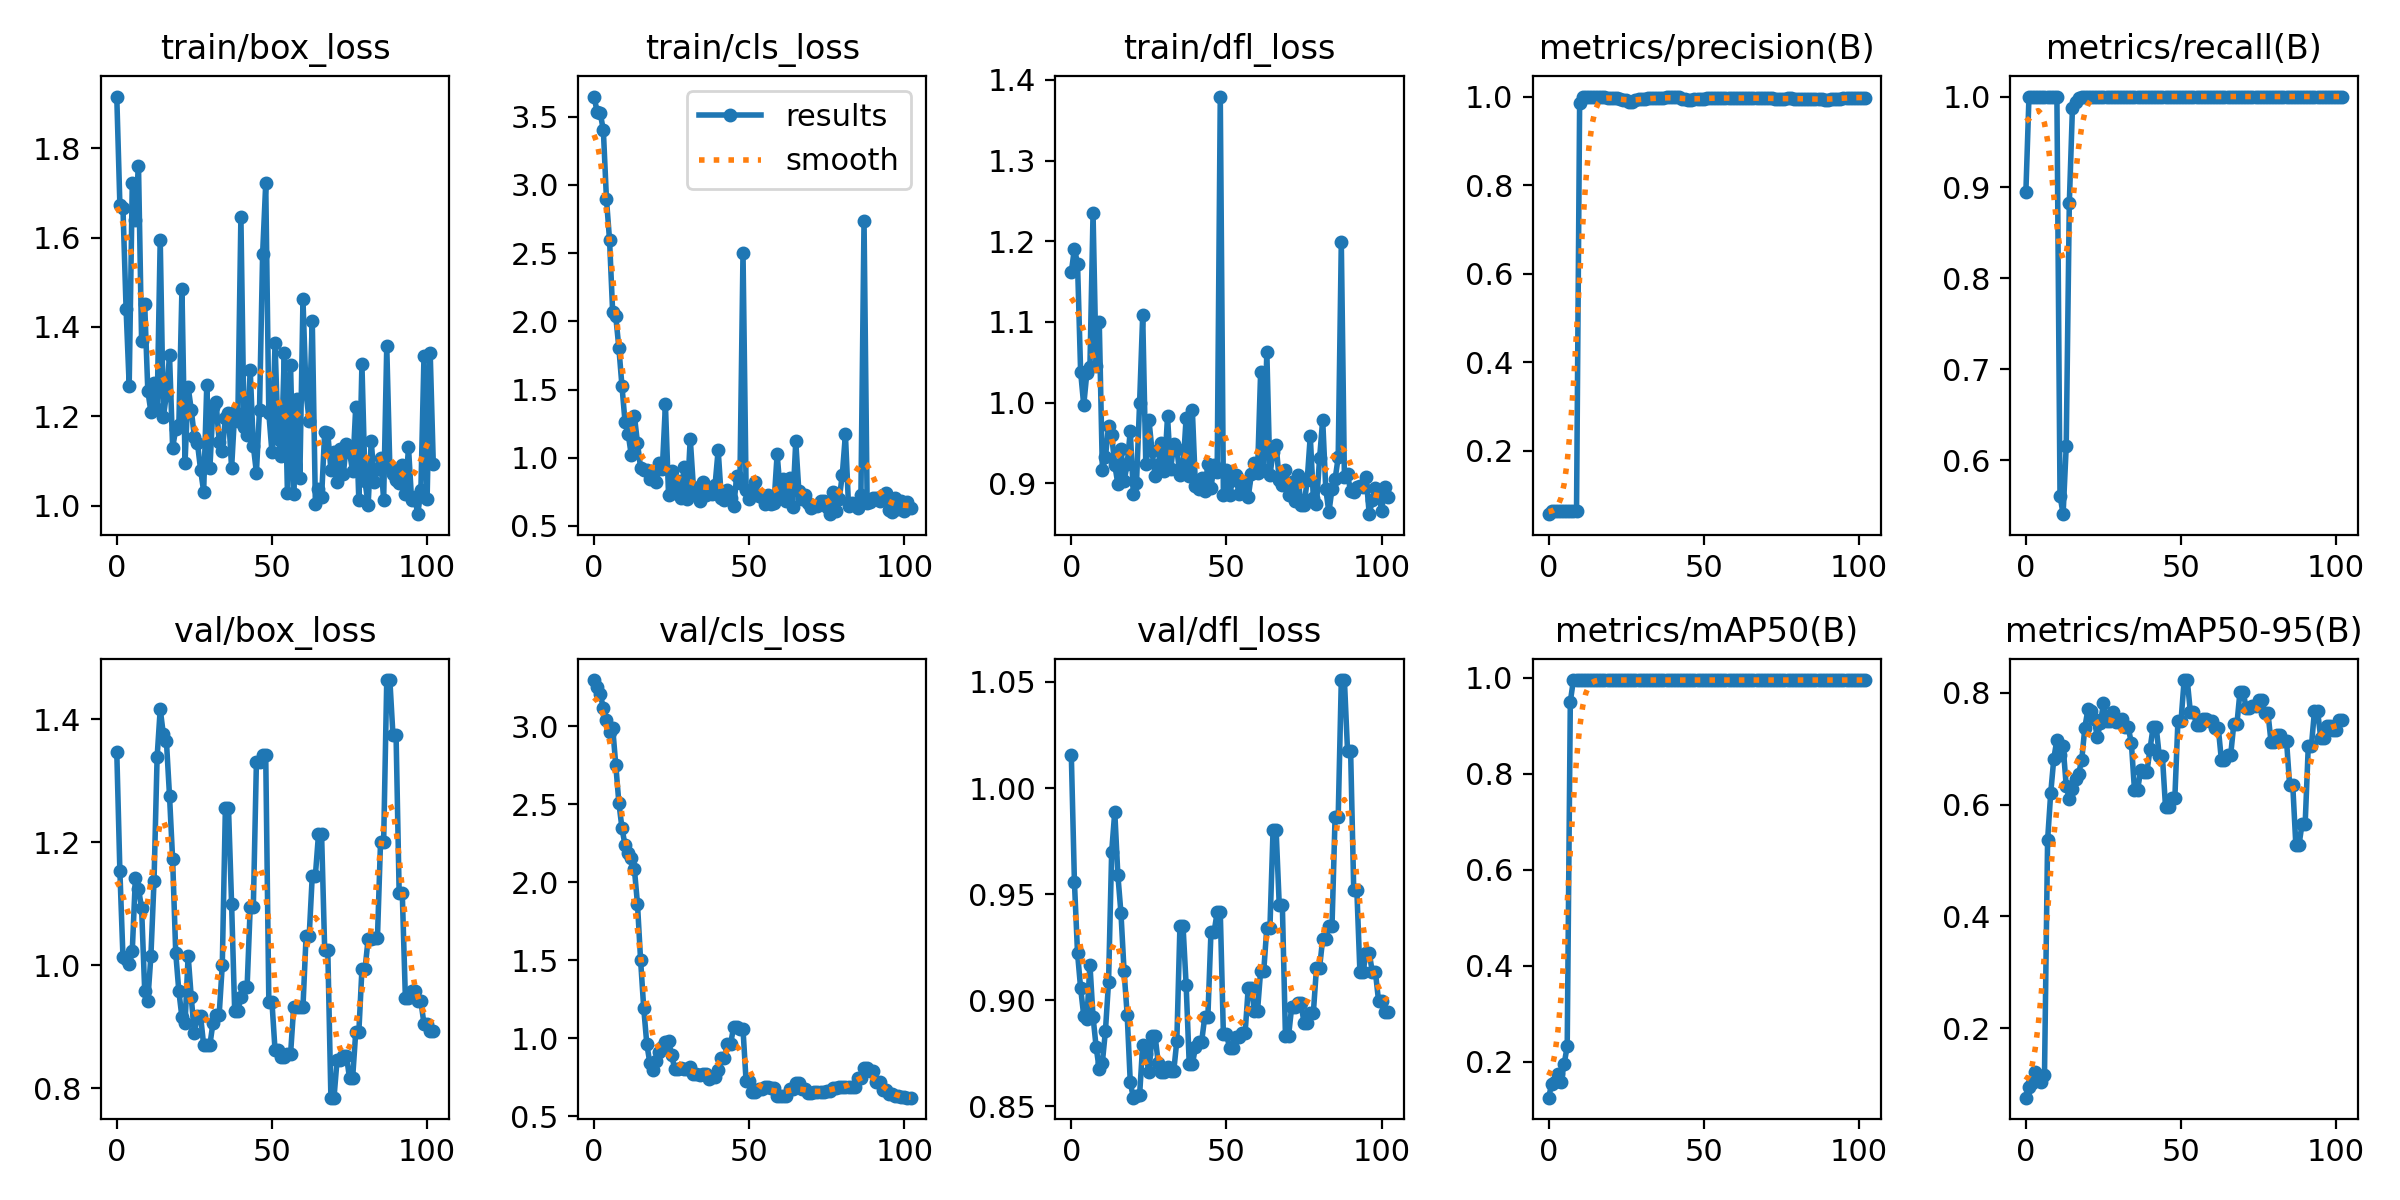

The data file committed next to this chart (first rows):
epoch, train/box_loss, train/cls_loss, train/dfl_loss, metrics/precision(B), metrics/recall(B), metrics/mAP50(B), metrics/mAP50-95(B), val/box_loss, val/cls_loss, val/dfl_loss, lr/pg0, lr/pg1, lr/pg2
0, 1.916, 3.648, 1.162, 0.05667, 0.8947, 0.1249, 0.076, 1.347, 3.296, 1.016, 2e-05, 2e-05, 2e-05
1, 1.674, 3.535, 1.191, 0.06333, 1, 0.1534, 0.09519, 1.153, 3.252, 0.9558, 5.9802e-05, 5.9802e-05, 5.9802e-05
2, 1.665, 3.527, 1.172, 0.06333, 1, 0.1571, 0.1017, 1.012, 3.205, 0.9223, 9.934e-05, 9.934e-05, 9.934e-05
3, 1.441, 3.4, 1.038, 0.06333, 1, 0.1751, 0.1215, 1.009, 3.116, 0.9057, 0.0001386, 0.0001386, 0.0001386
4, 1.269, 2.896, 0.9969, 0.06333, 1, 0.1575, 0.1116, 1.003, 3.039, 0.8928, 0.0001776, 0.0001776, 0.0001776
5, 1.723, 2.595, 1.037, 0.06333, 1, 0.1945, 0.1047, 1.024, 2.963, 0.8911, 0.0002164, 0.0002164, 0.0002164
6, 1.639, 2.067, 1.045, 0.06333, 1, 0.2321, 0.1165, 1.142, 2.991, 0.9169, 0.0002548, 0.0002548, 0.0002548
7, 1.761, 2.037, 1.235, 0.06333, 1, 0.9501, 0.5365, 1.125, 2.752, 0.8922, 0.0002931, 0.0002931, 0.0002931
8, 1.368, 1.806, 1.045, 0.06333, 1, 0.995, 0.6201, 1.093, 2.509, 0.878, 0.000331, 0.000331, 0.000331
9, 1.45, 1.524, 1.1, 0.06333, 1, 0.995, 0.6823, 0.9587, 2.347, 0.8675, 0.0003687, 0.0003687, 0.0003687
10, 1.257, 1.259, 0.9166, 0.9855, 1, 0.995, 0.7164, 0.9424, 2.236, 0.8706, 0.0004061, 0.0004061, 0.0004061
11, 1.21, 1.175, 0.9326, 1, 0.5613, 0.995, 0.6883, 1.015, 2.187, 0.8858, 0.0004433, 0.0004433, 0.0004433
12, 1.275, 1.019, 0.9713, 1, 0.5408, 0.995, 0.7048, 1.136, 2.154, 0.9088, 0.0004802, 0.0004802, 0.0004802
13, 1.216, 1.308, 0.9599, 1, 0.6153, 0.995, 0.6335, 1.339, 2.085, 0.9699, 0.0005168, 0.0005168, 0.0005168
14, 1.595, 1.107, 0.9228, 1, 0.8828, 0.995, 0.61, 1.417, 1.859, 0.9888, 0.0005532, 0.0005532, 0.0005532
15, 1.198, 0.9245, 0.8994, 1, 0.9869, 0.995, 0.6283, 1.376, 1.502, 0.959, 0.0005893, 0.0005893, 0.0005893
16, 1.248, 0.9132, 0.9423, 1, 0.9938, 0.995, 0.6459, 1.365, 1.195, 0.941, 0.0006251, 0.0006251, 0.0006251
17, 1.336, 0.9118, 0.9025, 1, 0.9987, 0.995, 0.6556, 1.275, 0.9637, 0.9137, 0.0006607, 0.0006607, 0.0006607
18, 1.129, 0.843, 0.924, 0.9982, 1, 0.995, 0.6795, 1.172, 0.8397, 0.8932, 0.000696, 0.000696, 0.000696
19, 1.171, 0.8746, 0.9647, 0.9964, 1, 0.995, 0.7377, 1.02, 0.7954, 0.8613, 0.0007311, 0.0007311, 0.0007311
20, 1.18, 0.8231, 0.8869, 0.9962, 1, 0.995, 0.7706, 0.9579, 0.8574, 0.8541, 0.0007659, 0.0007659, 0.0007659
21, 1.485, 0.9594, 0.9, 0.9971, 1, 0.995, 0.7673, 0.9151, 0.9142, 0.855, 0.0008004, 0.0008004, 0.0008004
22, 1.096, 0.9184, 0.9993, 0.9965, 1, 0.995, 0.7536, 0.9052, 0.9415, 0.8553, 0.0008347, 0.0008347, 0.0008347
23, 1.266, 1.391, 1.109, 0.9941, 1, 0.995, 0.7214, 1.016, 0.9771, 0.879, 0.0008686, 0.0008686, 0.0008686
24, 1.215, 0.7301, 0.9235, 0.9925, 1, 0.995, 0.7453, 0.9477, 0.9822, 0.8749, 0.0009024, 0.0009024, 0.0009024
25, 1.154, 0.8993, 0.9789, 0.9922, 1, 0.995, 0.7811, 0.89, 0.895, 0.866, 0.0009359, 0.0009359, 0.0009359
26, 1.14, 0.739, 0.9405, 0.9887, 1, 0.995, 0.749, 0.9174, 0.8019, 0.8833, 0.000969, 0.000969, 0.000969
27, 1.081, 0.828, 0.9092, 0.9887, 1, 0.995, 0.749, 0.9174, 0.8019, 0.8833, 0.001002, 0.001002, 0.001002
28, 1.031, 0.7046, 0.9223, 0.9922, 1, 0.995, 0.7656, 0.8698, 0.8067, 0.8706, 0.001035, 0.001035, 0.001035
29, 1.269, 0.9323, 0.9497, 0.994, 1, 0.995, 0.7474, 0.8704, 0.8032, 0.8664, 0.001067, 0.001067, 0.001067
30, 1.083, 0.6988, 0.9147, 0.994, 1, 0.995, 0.7474, 0.8704, 0.8032, 0.8664, 0.001099, 0.001099, 0.001099
31, 1.22, 1.141, 0.9829, 0.9948, 1, 0.995, 0.7526, 0.9056, 0.8138, 0.8688, 0.001131, 0.001131, 0.001131
32, 1.231, 0.7883, 0.9175, 0.996, 1, 0.995, 0.7381, 0.9196, 0.7689, 0.8667, 0.001163, 0.001163, 0.001163
33, 1.143, 0.7516, 0.9491, 0.996, 1, 0.995, 0.7381, 0.9196, 0.7689, 0.8667, 0.001194, 0.001194, 0.001194
34, 1.122, 0.6838, 0.9428, 0.9964, 1, 0.995, 0.7097, 1, 0.7641, 0.8809, 0.001225, 0.001225, 0.001225
35, 1.196, 0.82, 0.9102, 0.996, 1, 0.995, 0.6262, 1.256, 0.7698, 0.935, 0.001256, 0.001256, 0.001256
36, 1.208, 0.7272, 0.9193, 0.996, 1, 0.995, 0.6262, 1.256, 0.7698, 0.935, 0.001287, 0.001287, 0.001287
37, 1.083, 0.7697, 0.9815, 0.9962, 1, 0.995, 0.6617, 1.1, 0.7378, 0.9072, 0.001317, 0.001317, 0.001317
38, 1.21, 0.7314, 0.9091, 0.9981, 1, 0.995, 0.658, 0.9249, 0.7547, 0.8699, 0.001347, 0.001347, 0.001347
39, 1.19, 0.8008, 0.9908, 0.9981, 1, 0.995, 0.658, 0.9249, 0.7547, 0.8699, 0.001377, 0.001377, 0.001377
40, 1.647, 1.057, 0.8966, 0.9992, 1, 0.995, 0.6994, 0.9475, 0.7968, 0.8779, 0.001406, 0.001406, 0.001406
41, 1.175, 0.7054, 0.8925, 0.9985, 1, 0.995, 0.7385, 0.9645, 0.8755, 0.8806, 0.001435, 0.001435, 0.001435
42, 1.158, 0.6923, 0.9063, 0.9985, 1, 0.995, 0.7385, 0.9645, 0.8755, 0.8806, 0.001464, 0.001464, 0.001464
43, 1.303, 0.7645, 0.8905, 0.9939, 1, 0.995, 0.6862, 1.094, 0.9632, 0.8922, 0.001493, 0.001493, 0.001493
44, 1.134, 0.7049, 0.9244, 0.9939, 1, 0.995, 0.6862, 1.094, 0.9632, 0.8922, 0.001522, 0.001522, 0.001522
45, 1.073, 0.6445, 0.8944, 0.9927, 1, 0.995, 0.5957, 1.331, 1.075, 0.9321, 0.00155, 0.00155, 0.00155
46, 1.215, 0.8654, 0.9227, 0.9927, 1, 0.995, 0.5957, 1.331, 1.075, 0.9321, 0.001578, 0.001578, 0.001578
47, 1.564, 0.8179, 0.9146, 0.9954, 1, 0.995, 0.6112, 1.341, 1.058, 0.9416, 0.001605, 0.001605, 0.001605
48, 1.721, 2.504, 1.379, 0.9954, 1, 0.995, 0.6112, 1.341, 1.058, 0.9416, 0.001633, 0.001633, 0.001633
49, 1.206, 0.7657, 0.886, 0.9947, 1, 0.995, 0.7499, 0.9406, 0.7235, 0.8841, 0.00166, 0.00166, 0.00166
50, 1.12, 0.6983, 0.9165, 0.9947, 1, 0.995, 0.7499, 0.9406, 0.7235, 0.8841, 0.00167, 0.00167, 0.00167
51, 1.363, 0.7444, 0.8861, 0.9964, 1, 0.995, 0.8228, 0.8618, 0.6564, 0.8776, 0.00167, 0.00167, 0.00167
52, 1.149, 0.8189, 0.904, 0.9964, 1, 0.995, 0.8228, 0.8618, 0.6564, 0.8776, 0.001663, 0.001663, 0.001663
53, 1.111, 0.7188, 0.9102, 0.9972, 1, 0.995, 0.7659, 0.8502, 0.6732, 0.8828, 0.001657, 0.001657, 0.001657
54, 1.342, 0.7118, 0.8872, 0.9972, 1, 0.995, 0.7659, 0.8502, 0.6732, 0.8828, 0.00165, 0.00165, 0.00165
55, 1.027, 0.6633, 0.8965, 0.9964, 1, 0.995, 0.7417, 0.8548, 0.6847, 0.8845, 0.001644, 0.001644, 0.001644
56, 1.314, 0.7248, 0.9013, 0.9964, 1, 0.995, 0.7417, 0.8548, 0.6847, 0.8845, 0.001637, 0.001637, 0.001637
57, 1.026, 0.6614, 0.8826, 0.9965, 1, 0.995, 0.7533, 0.9316, 0.6841, 0.9057, 0.00163, 0.00163, 0.00163
58, 1.239, 0.6688, 0.911, 0.9965, 1, 0.995, 0.7533, 0.9316, 0.6841, 0.9057, 0.001624, 0.001624, 0.001624
59, 1.063, 1.028, 0.9248, 0.9966, 1, 0.995, 0.7488, 0.9321, 0.6325, 0.8951, 0.001617, 0.001617, 0.001617
... 43 more rows
